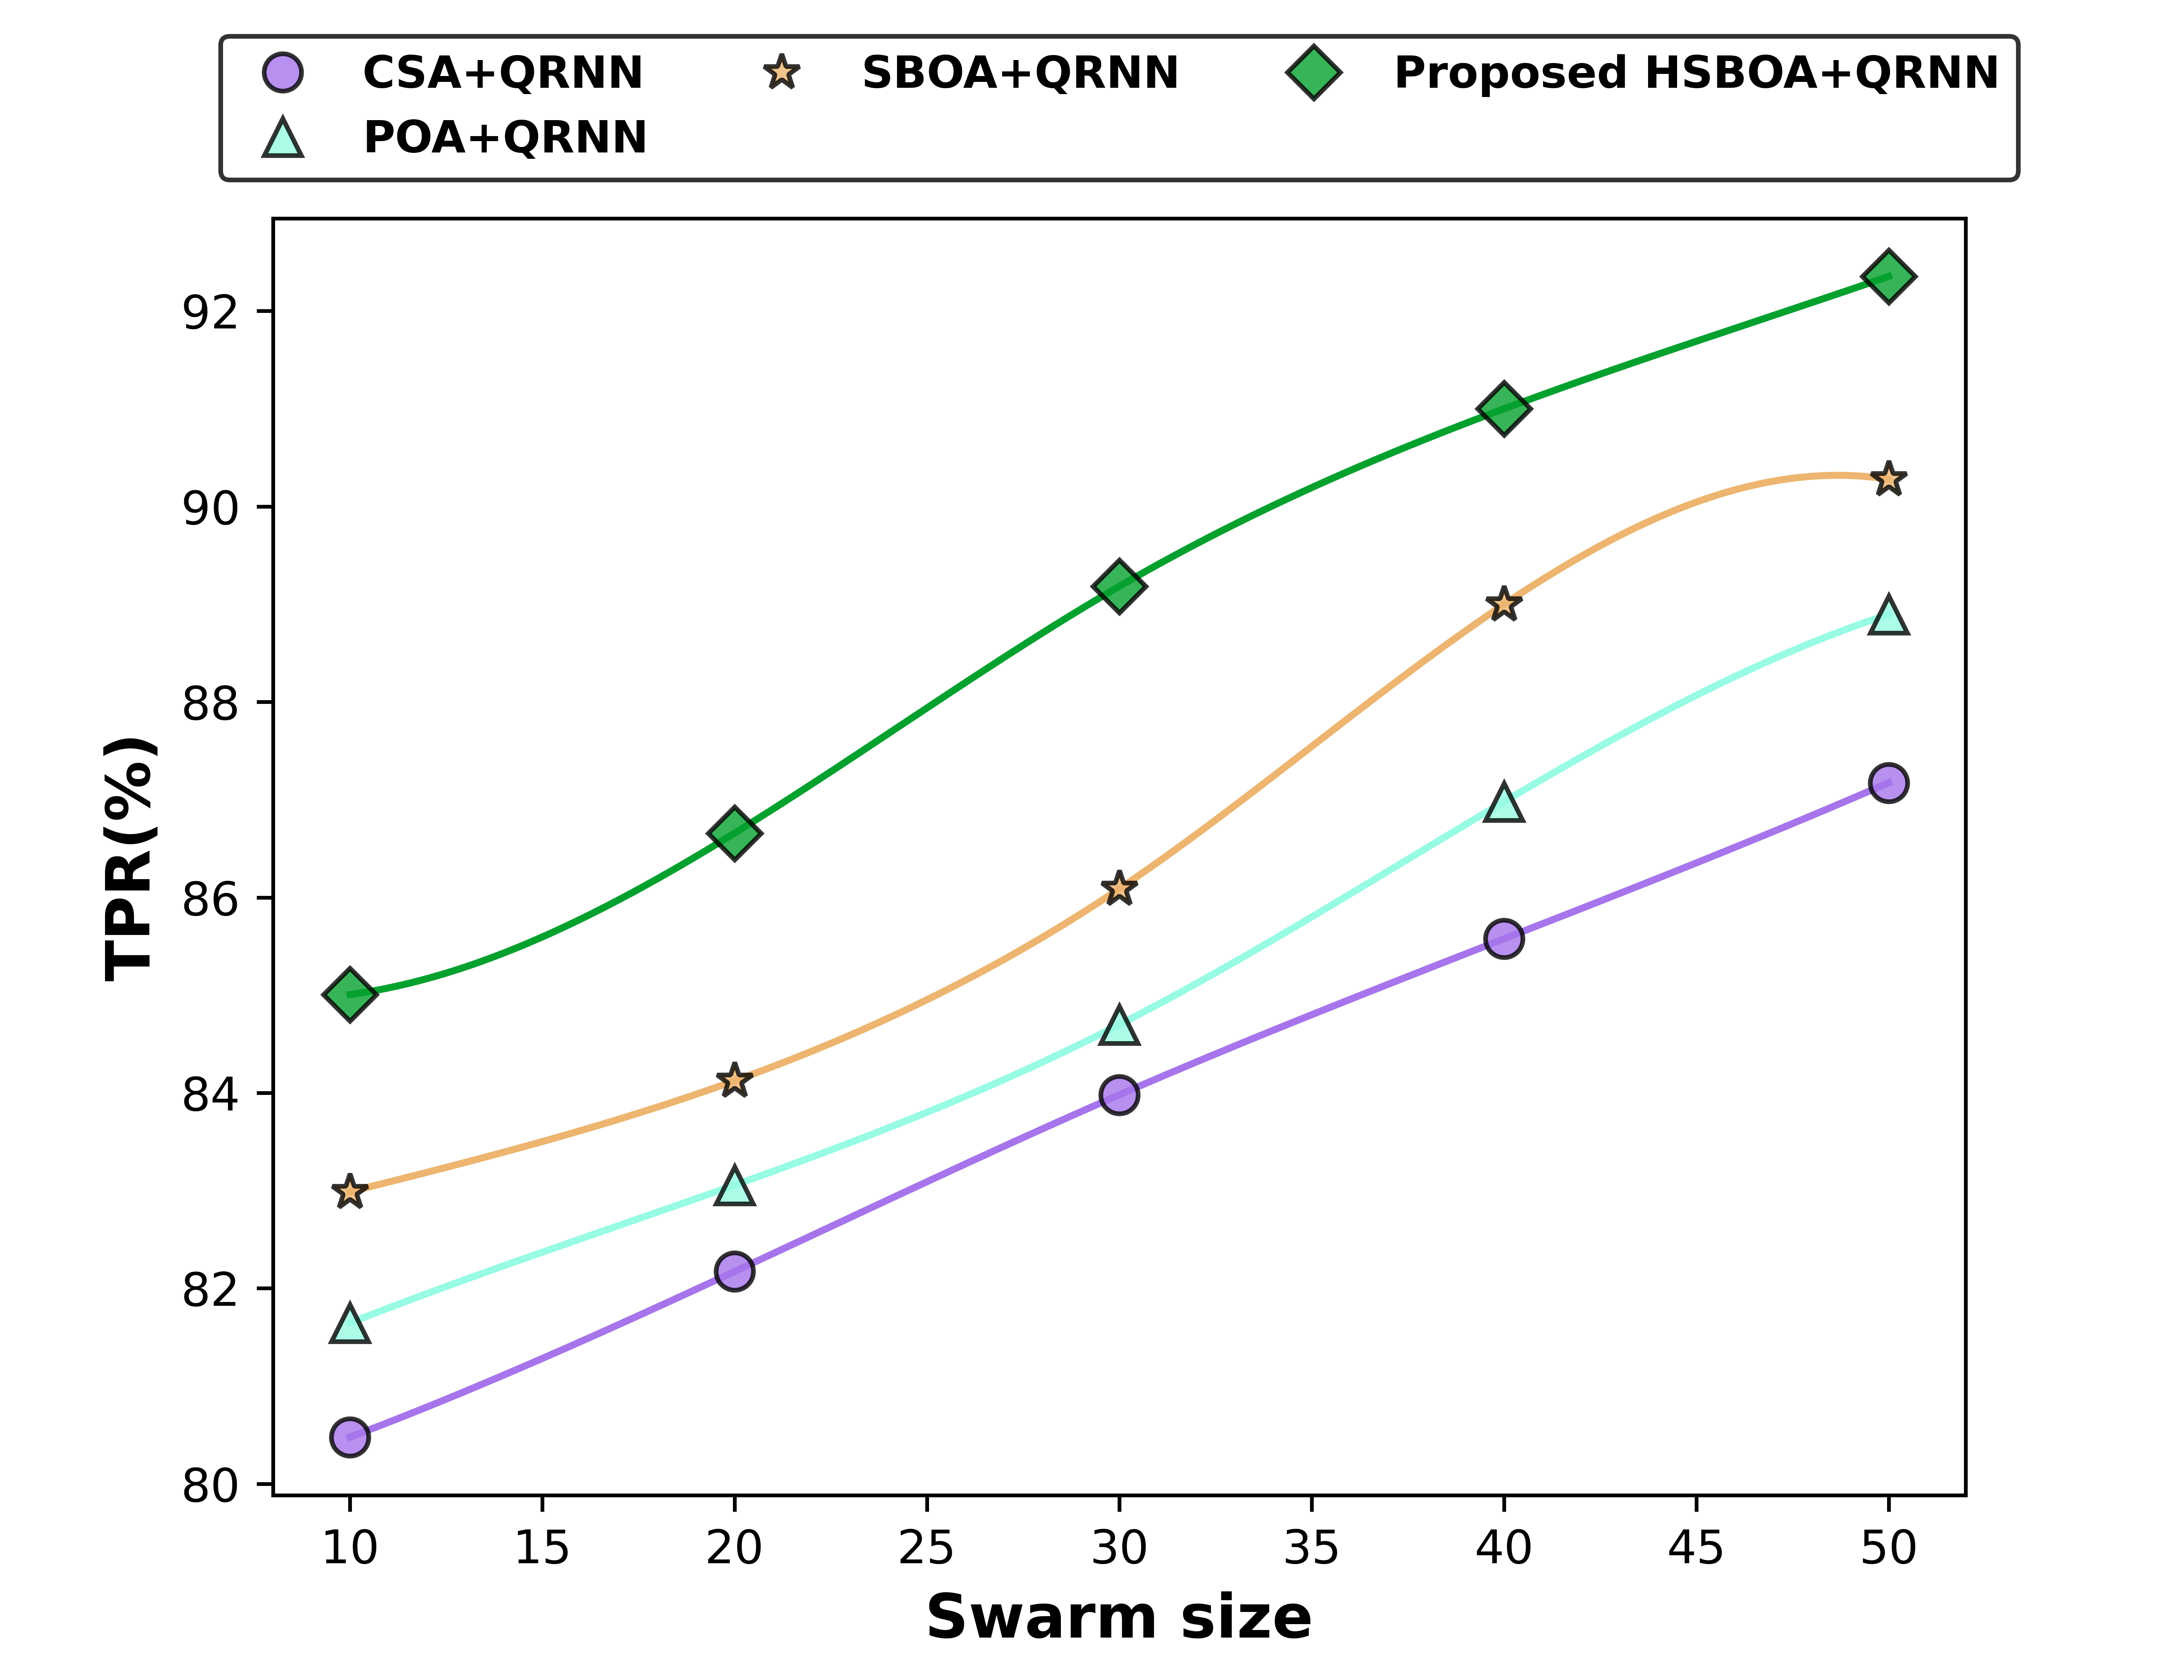

Source data for this figure (header and first rows):
80.47676, 81.645747, 82.987768, 85.00545
82.17, 83.06, 84.12, 86.66
83.98, 84.7, 86.09, 89.18
85.58, 86.98, 89, 91
87.17, 88.89, 90.28, 92.35
